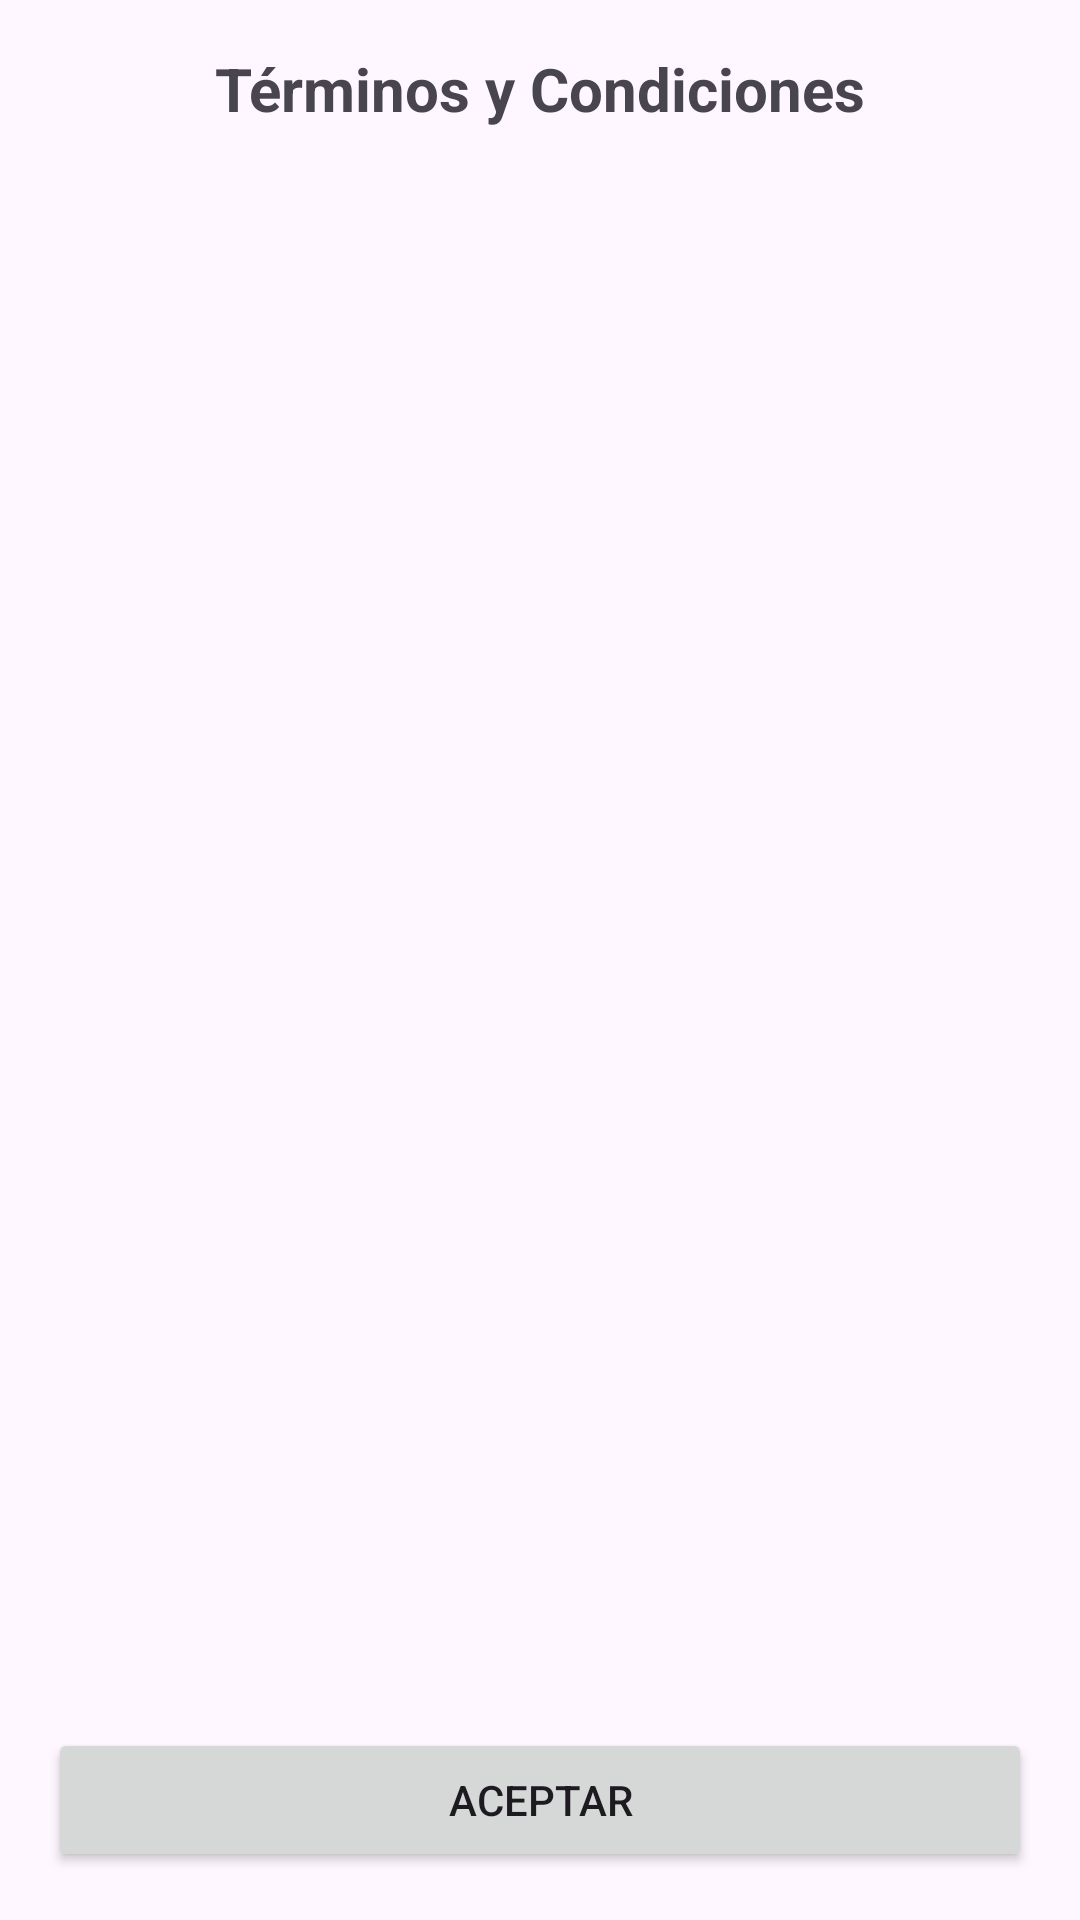

Layout XML and referenced resources for this Android screen:
<!-- AndroidManifest.xml: application theme Theme.CMDControl -->
<!-- res/layout/tyc.xml -->
<?xml version="1.0" encoding="utf-8"?>
<LinearLayout xmlns:android="http://schemas.android.com/apk/res/android"
    android:layout_width="match_parent"
    android:layout_height="match_parent"
    android:orientation="vertical"
    android:padding="16dp">

    <TextView
        android:id="@+id/tycTitulo"
        android:layout_width="match_parent"
        android:layout_height="wrap_content"
        android:gravity="center"
        android:text="Términos y Condiciones"
        android:textStyle="bold"
        android:textSize="20sp"
        android:layout_marginBottom="16dp"/>

    <ScrollView
        android:layout_width="match_parent"
        android:layout_height="0dp"
        android:layout_weight="1">

        <TextView
            android:id="@+id/tycTexto"
            android:layout_width="match_parent"
            android:layout_height="wrap_content"
            android:textSize="16sp" />

    </ScrollView>

    <Button
        android:id="@+id/BotonAceptar"
        android:layout_width="match_parent"
        android:layout_height="wrap_content"
        android:text="Aceptar" />
</LinearLayout>
<!-- resources referenced by this layout -->
<resources>
  <style name="Theme.CMDControl" parent="Base.Theme.PEKKA" />
  <style name="Base.Theme.PEKKA" parent="Theme.Material3.DayNight.NoActionBar">
          
          
      </style>
</resources>
